Run: headless pygame with SDL's dummy video driver; simulated clock (each Clock.tick advances the game by its frame time, no real sleeping); random seed 0; keys injected as events and as key.get_pressed() state; mouse plan: one left click at the window centre at the start of phase 2, then a move to the lower-right quarter at the start of phase 3.
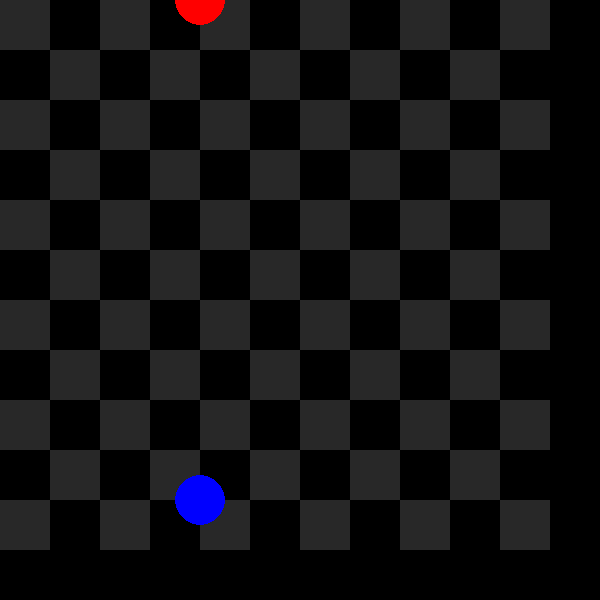
Frame 1 of 4 · flips 1–60 · no input
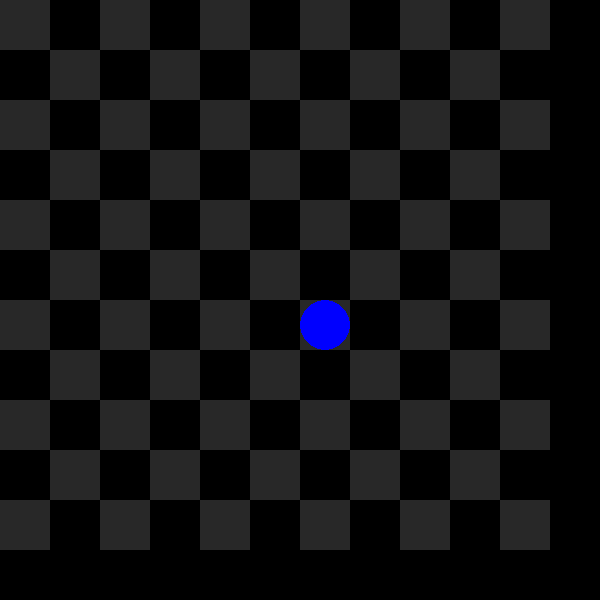
Frame 2 of 4 · flips 61–180 · clicked the window centre · tapped SPACE, RETURN · held RIGHT (→), D
Frame 3 of 4 · flips 181–300 · moved the mouse to the lower-right quarter · held DOWN (↓), S · screen unchanged from frame 2, image omitted
Frame 4 of 4 · flips 301–420 · held LEFT (←), A, UP (↑), W · screen unchanged from frame 3, image omitted

The pygame program that drew these frames:

import pygame as pg

TITLE = "Tabuleiro"
TILES_HORIZONTAL = 11
TILES_VERTICAL = 11
TILE_SIZE = 50
WINDOW_WIDTH = 600
WINDOW_HEIGHT = 600
RED = (255, 0, 0)
BLUE = (0, 0, 255)


class Soldier:
    def __init__(self, surface, team, x, y):
        self.surface = surface
        self.team = team
        self.pos = (x, y)

    def draw(self):
        color = RED if self.team == "vermelho" else BLUE
        pg.draw.circle(self.surface, color, self.pos, TILE_SIZE // 2)

    def move(self, target):
        x = (TILE_SIZE * (target[0] // TILE_SIZE)) + TILE_SIZE // 2
        y = (TILE_SIZE * (target[1] // TILE_SIZE)) + TILE_SIZE // 2

        self.pos = (x, y)


class Game:
    def __init__(self):
        pg.init()
        self.clock = pg.time.Clock()
        pg.display.set_caption(TITLE)
        self.surface = pg.display.set_mode((WINDOW_WIDTH, WINDOW_HEIGHT))
        self.loop = True
        self.soldiers = [
            Soldier(self.surface, "vermelho", 4 * TILE_SIZE, 0),
            Soldier(self.surface, "azul", 4 * TILE_SIZE, 10 * TILE_SIZE)
        ]

    def main(self):
        while self.loop:
            self.grid_loop()
        pg.quit()

    def grid_loop(self):
        self.surface.fill((0, 0, 0))
        for row in range(TILES_HORIZONTAL):
            for col in range(row % 2, TILES_HORIZONTAL, 2):
                pg.draw.rect(
                    self.surface,
                    (40, 40, 40),
                    (row * TILE_SIZE, col * TILE_SIZE, TILE_SIZE, TILE_SIZE),
                )
        for soldier in self.soldiers:
            soldier.draw()

        for event in pg.event.get():
            if event.type == pg.QUIT:
                self.loop = False
            elif event.type == pg.KEYDOWN:
                if event.key == pg.K_ESCAPE:
                    self.loop = False
            elif event.type == pg.MOUSEBUTTONUP:
                pos = pg.mouse.get_pos()
                for soldier in self.soldiers:
                    soldier.move(pos)

        pg.display.update()


if __name__ == "__main__":
    mygame = Game()
    mygame.main()
